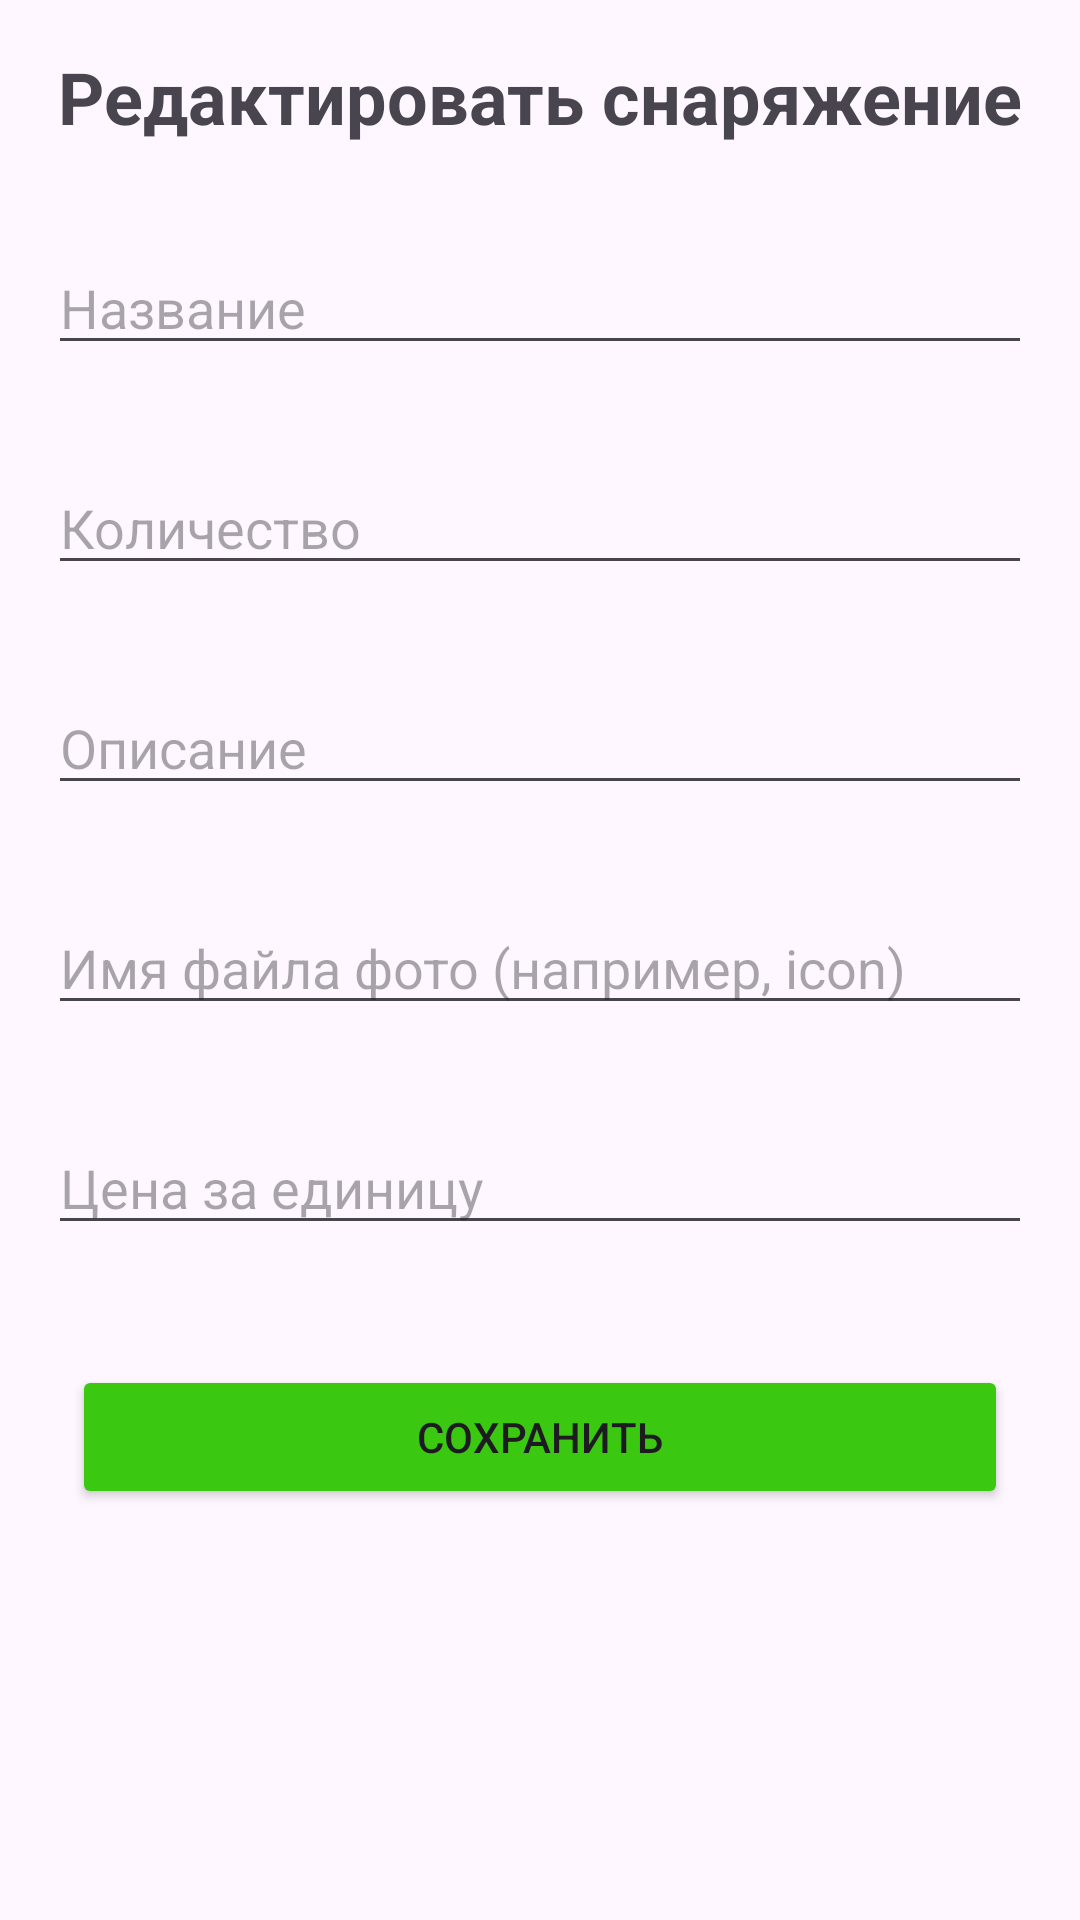

The Android layout XML behind this screen, and the referenced resources:
<!-- AndroidManifest.xml: application theme Theme.MyTourClub -->
<!-- res/layout/activity_edit_equipment.xml -->
<?xml version="1.0" encoding="utf-8"?>
<androidx.appcompat.widget.LinearLayoutCompat
    xmlns:android="http://schemas.android.com/apk/res/android"
    xmlns:app="http://schemas.android.com/apk/res-auto"
    xmlns:tools="http://schemas.android.com/tools"
    android:layout_width="match_parent"
    android:layout_height="match_parent"
    android:orientation="vertical"
    tools:context=".ui.EditEquipmentActivity">

    <TextView
        android:id="@+id/tvEditTitle"
        android:layout_width="match_parent"
        android:layout_height="wrap_content"
        android:text="Редактировать снаряжение"
        android:textSize="24sp"
        android:textStyle="bold"
        android:gravity="center"
        android:padding="16dp"
        />

    <EditText
        android:id="@+id/etEditName"
        android:layout_width="match_parent"
        android:layout_height="wrap_content"
        android:hint="Название"
        android:layout_margin="16dp"/>

    <EditText
        android:id="@+id/etEditQuantity"
        android:layout_width="match_parent"
        android:layout_height="wrap_content"
        android:hint="Количество"
        android:inputType="number"
        android:layout_margin="16dp"/>

    <EditText
        android:id="@+id/etEditDescription"
        android:layout_width="match_parent"
        android:layout_height="wrap_content"
        android:hint="Описание"
        android:layout_margin="16dp"/>

    <EditText
        android:id="@+id/etEditPhoto"
        android:layout_width="match_parent"
        android:layout_height="wrap_content"
        android:hint="Имя файла фото (например, icon)"
        android:layout_margin="16dp"/>

    <EditText
        android:id="@+id/etEditPriceUnit"
        android:layout_width="match_parent"
        android:layout_height="wrap_content"
        android:hint="Цена за единицу"
        android:inputType="numberDecimal"
        android:layout_margin="16dp"/>

    <Button
        android:id="@+id/btnSaveEquipment"
        android:layout_width="match_parent"
        android:layout_height="wrap_content"
        android:text="Сохранить"
        android:backgroundTint="@color/btngreen"
        android:layout_margin="24dp"/>
</androidx.appcompat.widget.LinearLayoutCompat>
<!-- resources referenced by this layout -->
<resources>
  <color name="btngreen">#3AC811</color>
  <style name="Theme.MyTourClub" parent="Base.Theme.MyTourClub" />
  <style name="Base.Theme.MyTourClub" parent="Theme.Material3.DayNight.NoActionBar">
          
          
      </style>
</resources>
